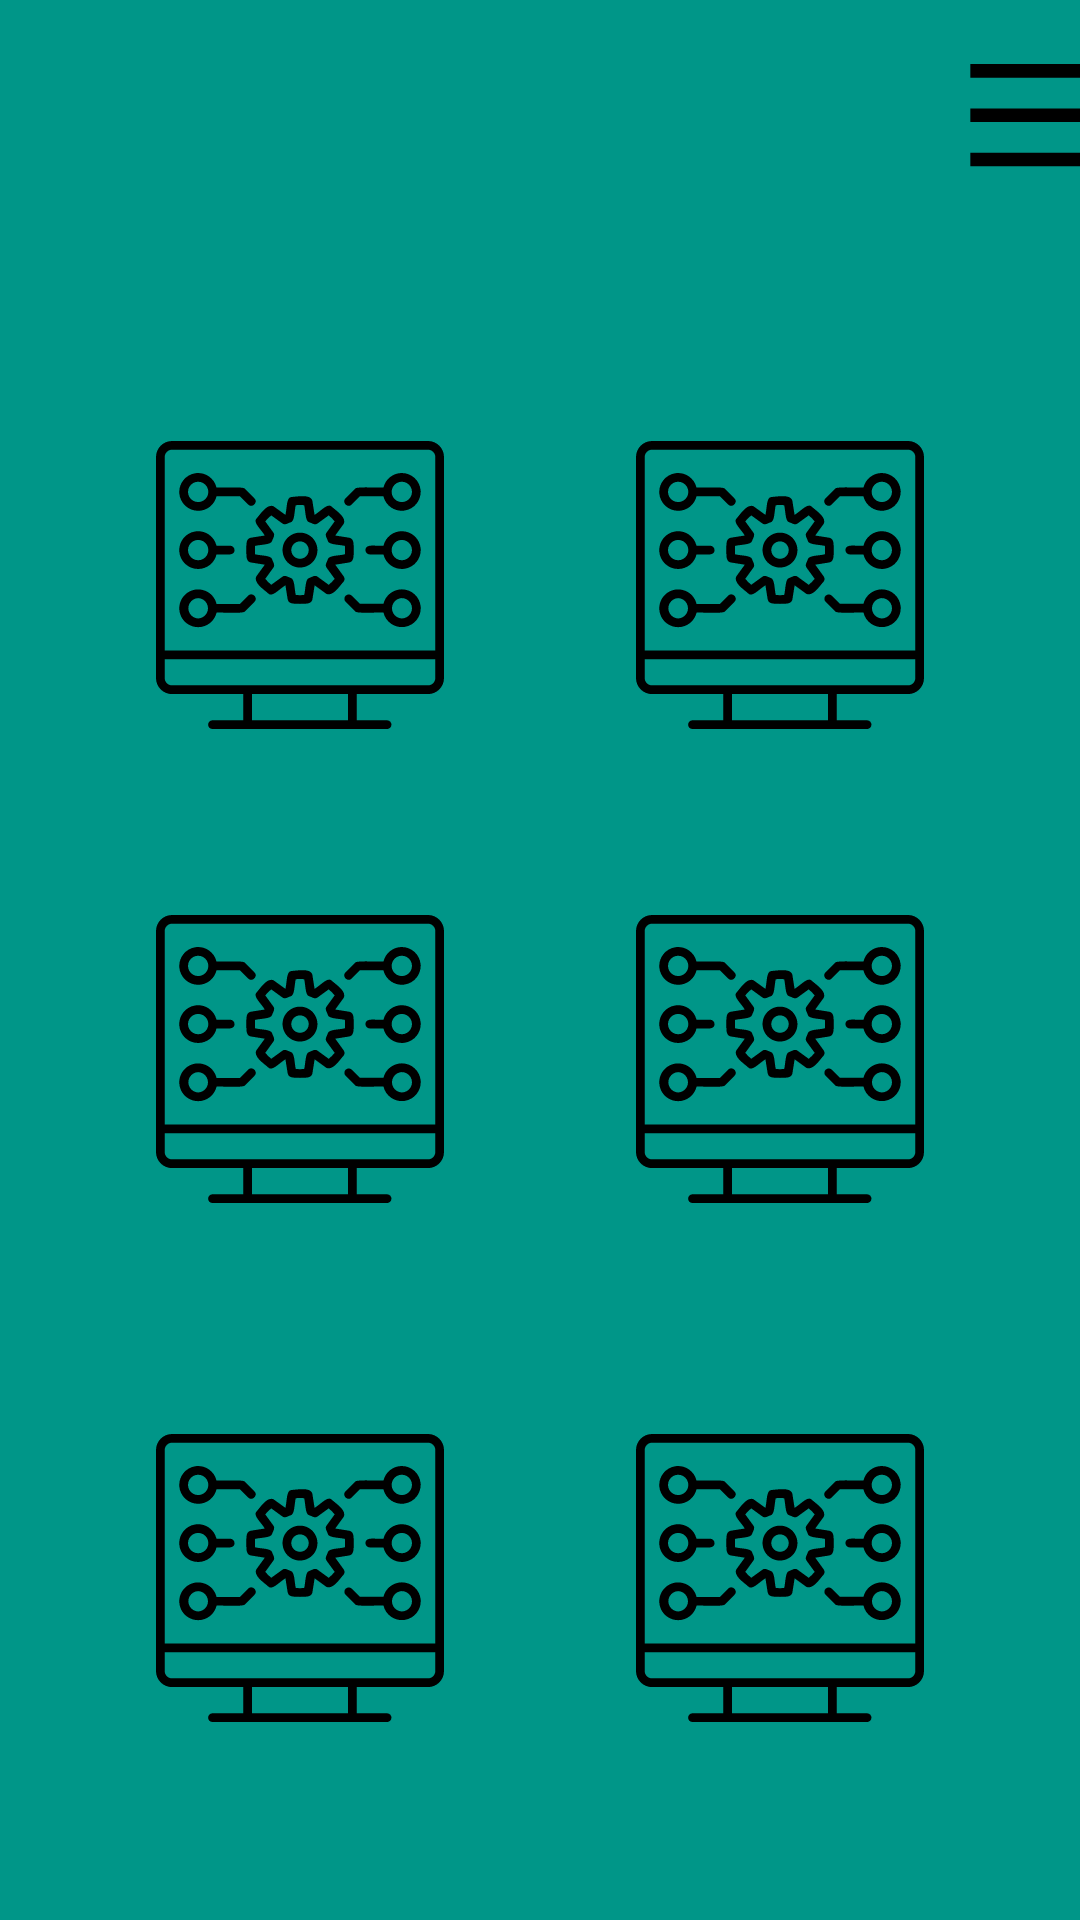

Layout XML and referenced resources for this Android screen:
<!-- AndroidManifest.xml: application theme Theme.DraftPortfolio -->
<!-- res/layout/activity_portfolio.xml -->
<?xml version="1.0" encoding="utf-8"?>
<androidx.constraintlayout.widget.ConstraintLayout xmlns:android="http://schemas.android.com/apk/res/android"
    xmlns:app="http://schemas.android.com/apk/res-auto"
    xmlns:tools="http://schemas.android.com/tools"
    android:layout_width="match_parent"
    android:layout_height="match_parent"
    android:background="#009688"
    tools:context=".MainPortfolio">

    <ImageView
        android:id="@+id/imageView11"
        android:layout_width="120dp"
        android:layout_height="120dp"
        android:layout_marginTop="147dp"
        android:layout_marginBottom="38dp"
        app:layout_constraintBottom_toTopOf="@+id/imageView10"
        app:layout_constraintEnd_toStartOf="@+id/imageView5"
        app:layout_constraintHorizontal_bias="0.5"
        app:layout_constraintStart_toStartOf="parent"
        app:layout_constraintTop_toTopOf="parent"
        app:srcCompat="@drawable/noun_software_4953927"
        android:contentDescription="@string/project1" />

    <ImageView
        android:id="@+id/imageView3"
        android:layout_width="71dp"
        android:layout_height="85dp"
        android:layout_marginStart="336dp"
        android:layout_marginTop="3dp"
        android:layout_marginEnd="4dp"
        app:layout_constraintEnd_toEndOf="parent"
        app:layout_constraintStart_toStartOf="parent"
        app:layout_constraintTop_toTopOf="parent"
        app:srcCompat="@drawable/noun_menu_1551553"
        android:contentDescription="@string/menuIcon"
         />

    <ImageView
        android:id="@+id/imageView4"
        android:layout_width="120dp"
        android:layout_height="120dp"
        android:layout_marginTop="53dp"
        app:layout_constraintEnd_toEndOf="parent"
        app:layout_constraintHorizontal_bias="0.5"
        app:layout_constraintStart_toEndOf="@+id/imageView8"
        app:layout_constraintTop_toBottomOf="@+id/imageView9"
        app:srcCompat="@drawable/noun_software_4953927"
        android:contentDescription="@string/project6" />

    <ImageView
        android:id="@+id/imageView5"
        android:layout_width="120dp"
        android:layout_height="120dp"
        android:layout_marginTop="59dp"
        android:layout_marginBottom="38dp"
        android:contentDescription="@string/project"
        app:layout_constraintBottom_toTopOf="@+id/imageView9"
        app:layout_constraintEnd_toEndOf="parent"
        app:layout_constraintHorizontal_bias="0.5"
        app:layout_constraintStart_toEndOf="@+id/imageView11"
        app:layout_constraintTop_toBottomOf="@+id/imageView3"
        app:srcCompat="@drawable/noun_software_4953927" />

    <ImageView
        android:id="@+id/imageView8"
        android:layout_width="120dp"
        android:layout_height="120dp"
        android:layout_marginTop="53dp"
        app:layout_constraintEnd_toStartOf="@+id/imageView4"
        app:layout_constraintHorizontal_bias="0.5"
        app:layout_constraintStart_toStartOf="parent"
        app:layout_constraintTop_toBottomOf="@+id/imageView10"
        app:srcCompat="@drawable/noun_software_4953927"
        android:contentDescription="@string/project5" />

    <ImageView
        android:id="@+id/imageView9"
        android:layout_width="120dp"
        android:layout_height="120dp"
        android:layout_marginTop="38dp"
        app:layout_constraintEnd_toEndOf="parent"
        app:layout_constraintHorizontal_bias="0.5"
        app:layout_constraintStart_toEndOf="@+id/imageView10"
        app:layout_constraintTop_toBottomOf="@+id/imageView5"
        app:srcCompat="@drawable/noun_software_4953927"
        android:contentDescription="@string/project3" />

    <ImageView
        android:id="@+id/imageView10"
        android:layout_width="120dp"
        android:layout_height="120dp"
        android:layout_marginTop="38dp"
        app:layout_constraintEnd_toStartOf="@+id/imageView9"
        app:layout_constraintHorizontal_bias="0.5"
        app:layout_constraintStart_toStartOf="parent"
        app:layout_constraintTop_toBottomOf="@+id/imageView11"
        app:srcCompat="@drawable/noun_software_4953927"
        android:contentDescription="@string/project4" />

    <androidx.constraintlayout.widget.Group
        android:id="@+id/group"
        android:layout_width="wrap_content"
        android:layout_height="wrap_content"
        app:constraint_referenced_ids="imageView5,imageView11,imageView10,imageView4,imageView8,imageView9" />

</androidx.constraintlayout.widget.ConstraintLayout>
<!-- resources referenced by this layout -->
<resources>
  <!-- drawable noun_menu_1551553 (drawable) -->
  <vector xmlns:android="http://schemas.android.com/apk/res/android"
      android:width="700dp"
      android:height="700dp"
      android:viewportWidth="700"
      android:viewportHeight="700">
    <path
        android:fillColor="#FF000000"
        android:pathData="m126,112v44.8h448v-44.8zM126,257.6v44.8h448v-44.8zM126,403.2v44.8h448v-44.8z"/>
  </vector>
  <!-- drawable noun_software_4953927: vector/xml drawable (drawable, 6624 chars, omitted) -->
  <string name="menuIcon">menuIcon</string>
  <string name="project">TODO</string>
  <string name="project1">TODO</string>
  <string name="project3">TODO</string>
  <string name="project4">TODO</string>
  <string name="project5">TODO</string>
  <string name="project6">project 6</string>
  <style name="Theme.DraftPortfolio" parent="Theme.MaterialComponents.DayNight.DarkActionBar">
          
          <item name="colorPrimary">@color/purple_500</item>
          <item name="colorPrimaryVariant">@color/purple_700</item>
          <item name="colorOnPrimary">@color/white</item>
          
          <item name="colorSecondary">@color/teal_200</item>
          <item name="colorSecondaryVariant">@color/teal_700</item>
          <item name="colorOnSecondary">@color/black</item>
          
          <item name="android:statusBarColor">?attr/colorPrimaryVariant</item>
          
      </style>
  <!-- not gathered from this repository: default colours our renderer supplied (Android Studio template values) -->
  <color name="purple_500">#FF6200EE</color>
  <color name="purple_700">#FF3700B3</color>
  <color name="teal_200">#FF03DAC5</color>
  <color name="teal_700">#FF018786</color>
  <color name="black">#FF000000</color>
  <color name="white">#FFFFFFFF</color>
</resources>
